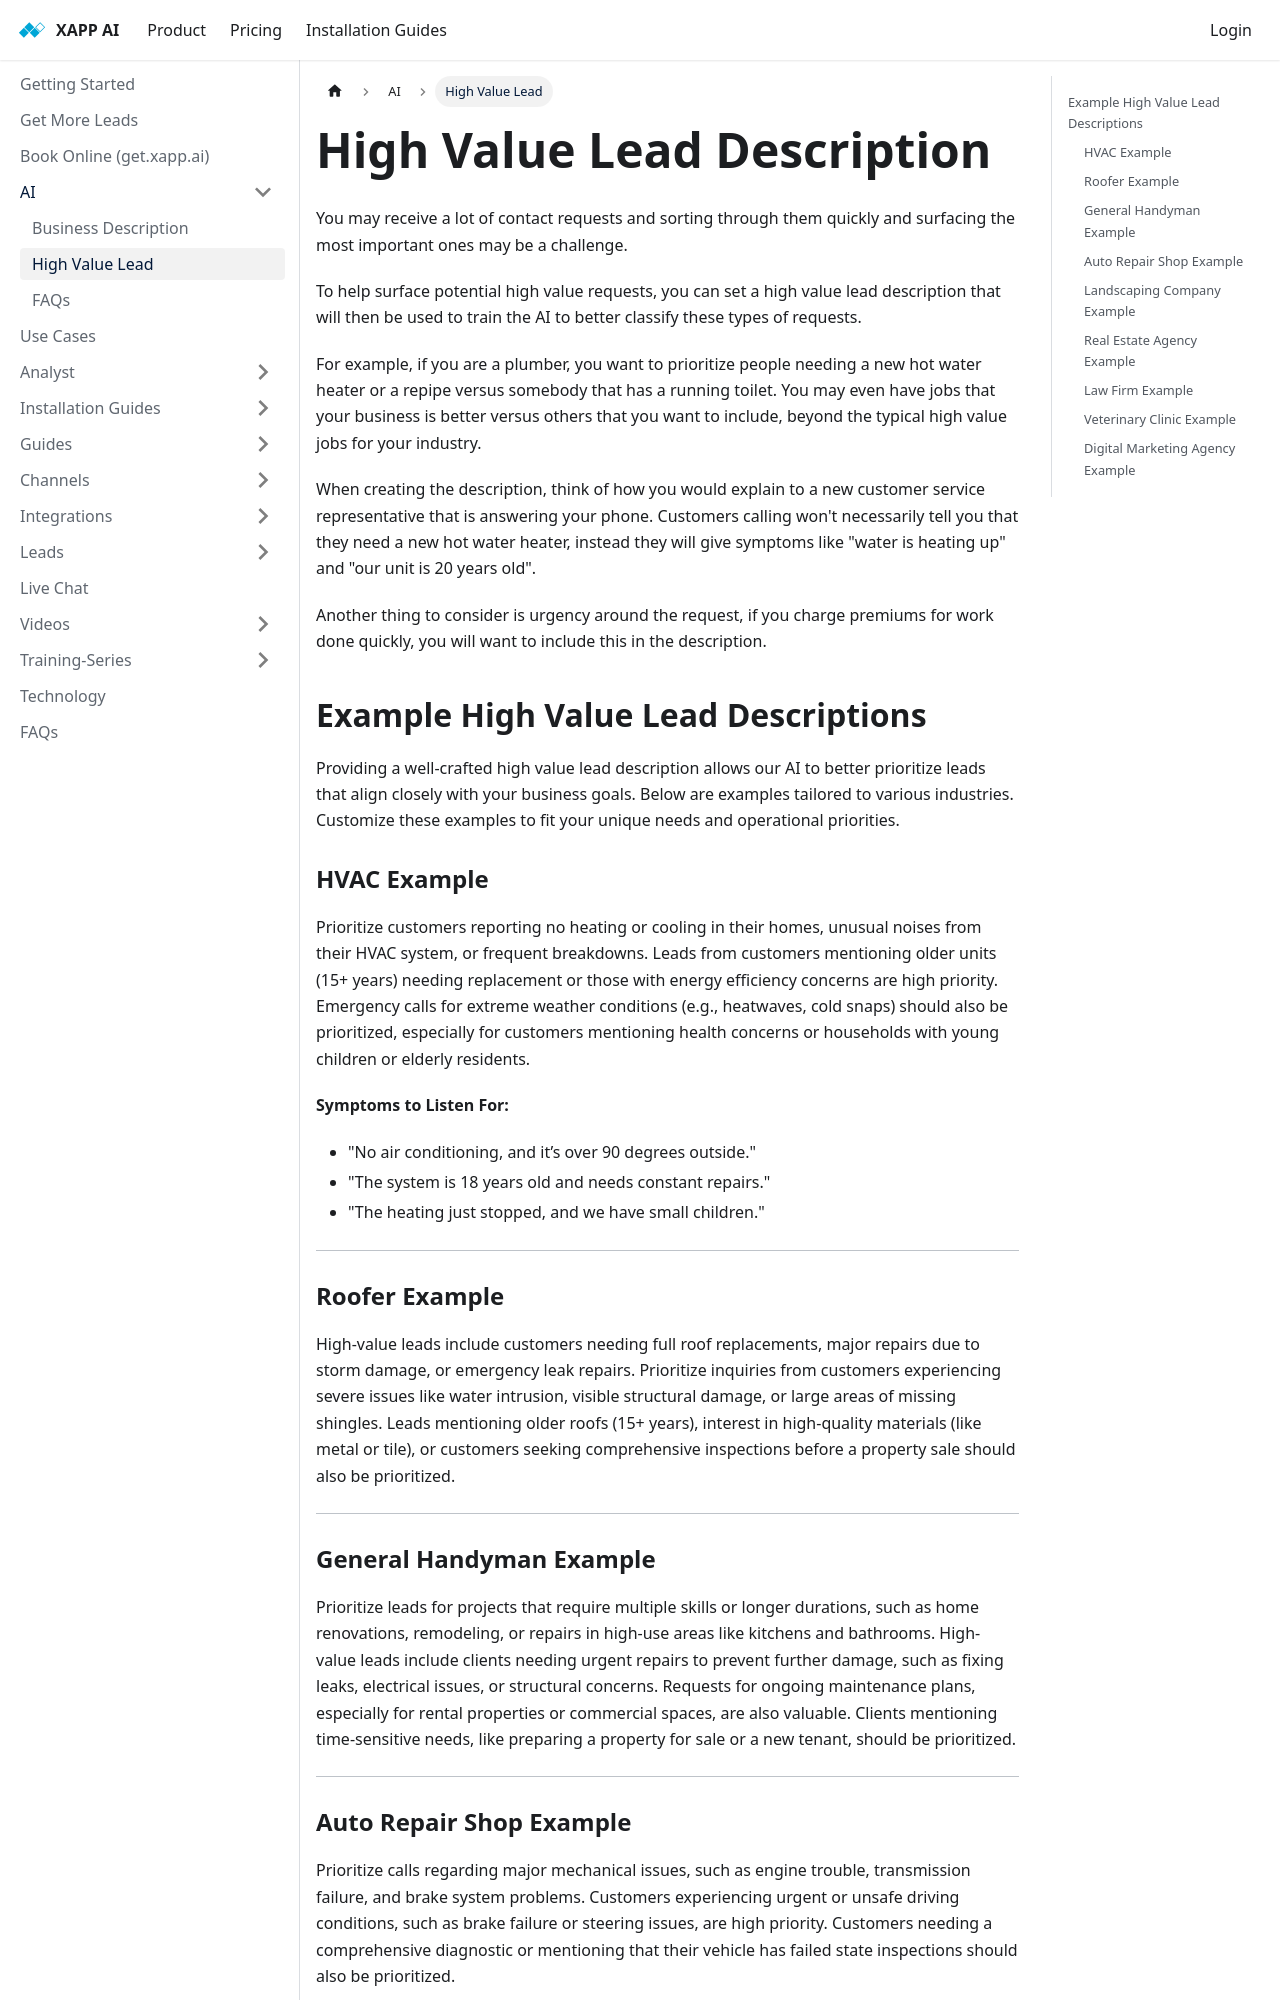

repository: xapp-ai/documentation · page: help/ai/high-value-lead/index.html · generator: docusaurus

---
title: High Value Lead Description
sidebar_label: High Value Lead
---

You may receive a lot of contact requests and sorting through them quickly and surfacing the most important ones may be a challenge.

To help surface potential high value requests, you can set a high value lead description that will then be used to train the AI to better classify these types of requests.

For example, if you are a plumber, you want to prioritize people needing a new hot water heater or a repipe versus somebody that has a running toilet. You may even have jobs that your business is better versus others that you want to include, beyond the typical high value jobs for your industry.

When creating the description, think of how you would explain to a new customer service representative that is answering your phone. Customers calling won't necessarily tell you that they need a new hot water heater, instead they will give symptoms like "water is heating up" and "our unit is 20 years old".

Another thing to consider is urgency around the request, if you charge premiums for work done quickly, you will want to include this in the description.

## Example High Value Lead Descriptions

Providing a well-crafted high value lead description allows our AI to better prioritize leads that align closely with your business goals. Below are examples tailored to various industries. Customize these examples to fit your unique needs and operational priorities.

### HVAC Example

Prioritize customers reporting no heating or cooling in their homes, unusual noises from their HVAC system, or frequent breakdowns. Leads from customers mentioning older units (15+ years) needing replacement or those with energy efficiency concerns are high priority. Emergency calls for extreme weather conditions (e.g., heatwaves, cold snaps) should also be prioritized, especially for customers mentioning health concerns or households with young children or elderly residents.

**Symptoms to Listen For:**

- "No air conditioning, and it’s over 90 degrees outside."
- "The system is 18 years old and needs constant repairs."
- "The heating just stopped, and we have small children."

---

### Roofer Example

High-value leads include customers needing full roof replacements, major repairs due to storm damage, or emergency leak repairs. Prioritize inquiries from customers experiencing severe issues like water intrusion, visible structural damage, or large areas of missing shingles. Leads mentioning older roofs (15+ years), interest in high-quality materials (like metal or tile), or customers seeking comprehensive inspections before a property sale should also be prioritized.

---
